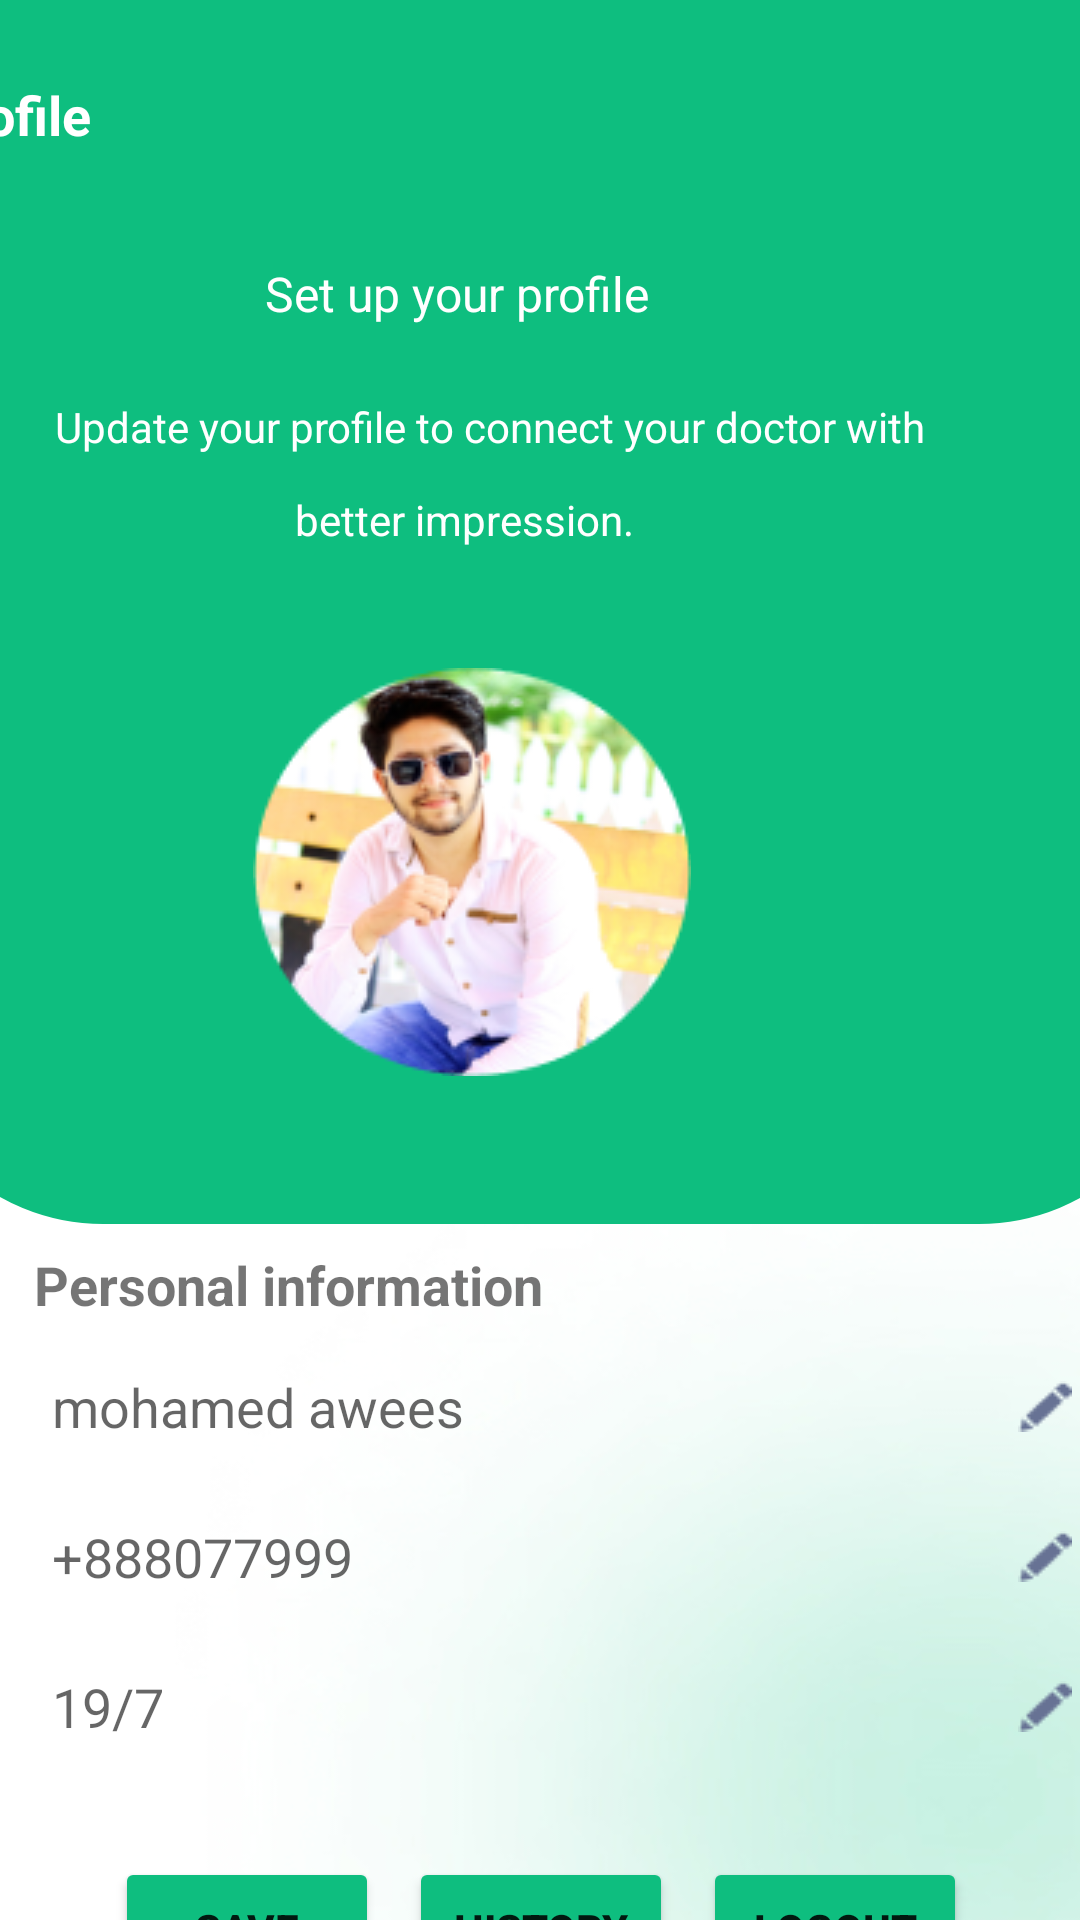

Reconstruct the res/layout file that produces this screen, plus the resources it refers to.
<!-- AndroidManifest.xml: application theme Theme.Hospital -->
<!-- res/layout/fragment_profile.xml -->
<?xml version="1.0" encoding="utf-8"?>
<androidx.constraintlayout.widget.ConstraintLayout xmlns:android="http://schemas.android.com/apk/res/android"
    xmlns:app="http://schemas.android.com/apk/res-auto"
    xmlns:tools="http://schemas.android.com/tools"
    android:layout_width="match_parent"
    android:layout_height="match_parent"
    android:background="@drawable/_7_login_screen_01"
    tools:context=".profile" >

    <ImageView
        android:id="@+id/imageView22"
        android:layout_width="432dp"
        android:layout_height="408dp"
        app:layout_constraintEnd_toEndOf="parent"
        app:layout_constraintStart_toStartOf="parent"
        app:layout_constraintTop_toTopOf="parent"
        app:srcCompat="@drawable/grean_back" />

    <TextView
        android:id="@+id/textView2"
        android:layout_width="176dp"
        android:layout_height="33dp"
        android:layout_marginTop="16dp"
        android:text="Personal information"
        android:textSize="18dp"
        android:textStyle="bold"
        app:layout_constraintEnd_toEndOf="parent"
        app:layout_constraintHorizontal_bias="0.062"
        app:layout_constraintStart_toStartOf="parent"
        app:layout_constraintTop_toBottomOf="@+id/linearLayout2" />

    <LinearLayout
        android:id="@+id/linearLayout3"
        android:layout_width="426dp"
        android:layout_height="260dp"
        android:orientation="vertical"
        app:layout_constraintEnd_toEndOf="parent"
        app:layout_constraintStart_toStartOf="parent"
        app:layout_constraintTop_toBottomOf="@+id/textView2">

        <EditText
            android:id="@+id/editTextTextPersonName"
            android:layout_width="340dp"
            android:layout_height="40dp"
            android:layout_marginStart="50dp"
            android:background="@drawable/location"
            android:drawableRight="@drawable/endd"
            android:ems="10"
            android:hint="mohamed awees"
            android:inputType="textPersonName" />

        <EditText
            android:id="@+id/editTextTextphone"
            android:layout_width="340dp"
            android:layout_height="40dp"
            android:layout_marginStart="50dp"
            android:layout_marginTop="10dp"
            android:background="@drawable/location"
            android:drawableRight="@drawable/endd"
            android:ems="10"
            android:hint="+888077999"
            android:inputType="phone" />

        <EditText
            android:id="@+id/editTextTextdata"
            android:layout_width="340dp"
            android:layout_height="40dp"
            android:layout_marginStart="50dp"
            android:layout_marginTop="10dp"
            android:background="@drawable/location"
            android:drawableRight="@drawable/endd"
            android:ems="10"
            android:hint="19/7"
            android:inputType="date" />
        <LinearLayout
            android:layout_width="wrap_content"
            android:layout_height="wrap_content"
            android:orientation="horizontal"
            android:layout_gravity="center">


        <Button
            android:id="@+id/button2"
            android:layout_width="wrap_content"
            android:layout_height="wrap_content"
            android:layout_marginTop="30dp"
            android:layout_marginStart="10dp"
            android:backgroundTint="#0EBE7F"
            android:text="save"
            android:textStyle="bold"/>
        <Button
            android:layout_width="wrap_content"
            android:layout_height="wrap_content"
            android:layout_marginTop="30dp"
            android:layout_marginStart="10dp"
            android:backgroundTint="#0EBE7F"
            android:text="history"
            android:textStyle="bold"></Button>
            <Button
                android:layout_width="wrap_content"
                android:layout_height="wrap_content"
                android:layout_marginTop="30dp"
                android:layout_marginStart="10dp"
                android:layout_marginEnd="10dp"
                android:backgroundTint="#0EBE7F"
                android:text="logout"
                android:textStyle="bold"></Button>

        </LinearLayout>
    </LinearLayout>

    <LinearLayout
        android:id="@+id/linearLayout2"
        android:layout_width="388dp"
        android:layout_height="329dp"
        android:orientation="vertical"
        app:layout_constraintEnd_toEndOf="parent"
        app:layout_constraintStart_toStartOf="@+id/imageView22"
        app:layout_constraintTop_toBottomOf="@+id/linearLayout">

        <TextView
            android:id="@+id/textView99"
            android:layout_width="146dp"
            android:layout_height="wrap_content"
            android:layout_marginStart="120dp"
            android:layout_marginTop="16dp"
            android:text="Set up your profile"
            android:textColor="#FFFFFF"
            android:textSize="16dp" />

        <TextView
            android:id="@+id/textView6"
            android:layout_width="wrap_content"
            android:layout_height="wrap_content"
            android:layout_marginStart="50dp"
            android:layout_marginTop="24dp"
            android:text="Update your profile to connect your doctor with"
            android:textColor="@color/white"
            android:textSize="14sp" />

        <TextView
            android:id="@+id/textView7"
            android:layout_width="wrap_content"
            android:layout_height="wrap_content"
            android:layout_marginStart="130dp"
            android:layout_marginTop="12dp"
            android:text="better impression."
            android:textColor="@color/white"
            android:textSize="14sp" />

        <ImageView
            android:id="@+id/imageView3"
            android:layout_width="wrap_content"
            android:layout_height="wrap_content"
            android:layout_marginStart="116dp"
            android:layout_marginTop="40dp"
            app:srcCompat="@drawable/group_716" />
    </LinearLayout>

    <LinearLayout
        android:id="@+id/linearLayout"
        android:layout_width="431dp"
        android:layout_height="71dp"
        android:orientation="horizontal"
        app:layout_constraintEnd_toEndOf="parent"
        app:layout_constraintStart_toStartOf="parent"
        app:layout_constraintTop_toTopOf="parent">

        <TextView
            android:id="@+id/textView"
            android:layout_width="58dp"
            android:layout_height="21dp"
            android:layout_marginStart="12dp"
            android:layout_marginTop="26dp"
            android:text="Profile"
            android:textColor="#FFFFFF"
            android:textSize="18dp"
            android:textStyle="bold" />




    </LinearLayout>
</androidx.constraintlayout.widget.ConstraintLayout>
<!-- resources referenced by this layout -->
<resources>
  <color name="white">#FFFFFFFF</color>
  <!-- drawable _7_login_screen_01: jpg bitmap (drawable-v24, 26560 bytes) -->
  <!-- drawable endd: png bitmap (drawable-v24, 462 bytes) -->
  <!-- drawable grean_back (drawable-v24) -->
  <?xml version="1.0" encoding="utf-8"?>
  <selector xmlns:android="http://schemas.android.com/apk/res/android">
      <item>
          <shape android:shape="rectangle">
              <solid android:color="#0EBE7F"/>
              <corners android:bottomRightRadius="70dp"  android:bottomLeftRadius="70dp" />
          </shape>
      </item>
  
  
  </selector>
  <!-- drawable group_716: png bitmap (drawable-v24, 33863 bytes) -->
  <style name="Theme.Hospital" parent="Theme.MaterialComponents.DayNight.NoActionBar">
          
          <item name="colorPrimary">#1AB853</item>
          <item name="colorPrimaryVariant">#1AB853</item>
          <item name="colorOnPrimary">@color/white</item>
          
          <item name="colorSecondary">@color/teal_200</item>
          <item name="colorSecondaryVariant">@color/teal_700</item>
          <item name="colorOnSecondary">@color/black</item>
          
          <item name="android:statusBarColor" tools:targetApi="l">?attr/colorPrimaryVariant</item>
          
      </style>
  <color name="teal_200">#FF03DAC5</color>
  <color name="teal_700">#FF018786</color>
  <color name="black">#FF000000</color>
</resources>
